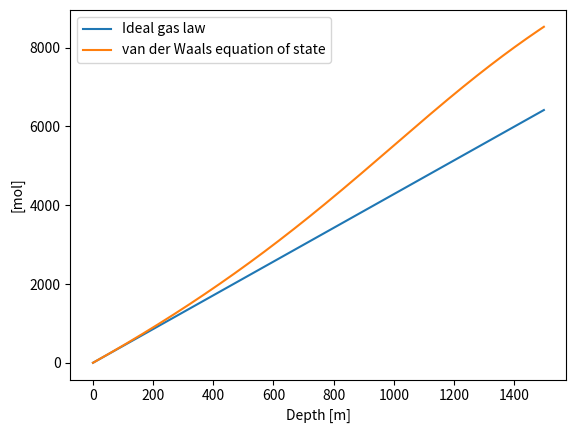

Source code (Python):
'''
Package containing functions that does various calculations for M2PG1 output and/or input data that
does not have the main purpose of producing plots/input/output files.  

[redacted]

Content:

volume_to_mass(volume,density,depth,gas='methane'): 
Function that calculates the molar mass of a volume of gas
'''
#Imports
import numpy as np
import matplotlib.pyplot as plt

#####################################
############ FUNCTIONS ##############
#####################################

def volume_to_mass(volume,temperature,pressure,gas='methane',method='ideal'):
    '''
    Function that calculates the number of moles of a volume of gas using either the ideal gas law or
    van der Waals equation of state. The function can be used to calculate the mass of a gas
    volume at a given depth using a single value or a list of values for volume, density and depth.

    van der Waals equation
    (P+a*n^2/V^2)(V-n*b)=n*R*T  --> n^3(-a*b/V^2)+n^2(a/V)-n(P*b+R*T)+P*V = 0
    where a and b are constants for the gas type, V is the volume, n is the number of moles, R is
    the gas constant, T is the temperature and P is the pressure.

    Inputs: 
    volume: (N,)array_like or scalar
       Volume of gas [m3]
    temperature: (N,)array_like or scalar
         temperature of gas (degC)
    pressure: (N,)array_like or scalar
        pressure [Pa]
    gas: string
        Gas type, default is methane, supported types are 'methane', 'carbondioxide', 'nitrogen',
        'argon' and 'oxygen'
    method: string
        Method for calculating molar mass, options are
          'ideal' - Ideal gas law
          'vdw' - van der Waals equation of state
        Default is 'ideal'
    
    Outputs:
    moles: (N,)array_like or scalar
        Number of moles of gas [mol]
    '''
    #Check if inputs are arrays or scalars
    if isinstance(volume,(list,np.ndarray)):
        volume = np.array(volume)
        temperature = np.array(temperature)
        pressure = np.array(pressure)
    else:
        volume = np.array([volume])
        temperature = np.array([temperature])
        pressure = np.array([pressure])

    #Check if inputs are of same length
    if not (len(volume) == len(temperature) == len(pressure)):
        raise ValueError('Inputs must be of same length')
    
    ### Set input parameters ###

    #Get temperature to Kelvin
    temperature = 273.15 + temperature

    #Check what gas it is and get the correct gas constants
    if gas == 'methane':
        molar_mass = 16.04 #g/mol
        a = 2.283*10**(-1) #Pa*m^6/mol^2
        b = 4.301*10**(-5) #m^3/mol
        R = 8.314 #J/mol*K
    elif gas == 'carbondioxide':
        molar_mass = 44.01
        raise ValueError('Gas not supported yet')
    elif gas == 'nitrogen':
        molar_mass = 28.01
        raise ValueError('Gas not supported yet')
    elif gas == 'argon':
        molar_mass = 39.95
        raise ValueError('Gas not supported yet')
    elif gas == 'oxygen':
        molar_mass = 32.00
        raise ValueError('Gas not supported yet')
    
    #Set up equation
    if method == 'ideal':
        #Ideal gas law
        moles = pressure*volume/(R*temperature)
        coeff = []
    elif method == 'vdw':
        #van der Waals equation of state
        #Solve the cubic equation of state for n
        #Coefficients for cubic equation. 
        coeff = np.array([-a*b/volume**2,a/volume,-(pressure*b+R*temperature),pressure*volume])
        #Find out if there's more than 1 equation
        if len(coeff.shape) > 1:
            #Then loop over and find all the roots
            moles = np.zeros(len(coeff[0,:]))
            for i in range(len(coeff[0,:])):
                #Solve the cubic equation and extract real root of the third root
                moles[i] = np.real(np.roots(coeff[:,i])[2].astype(float))
        else:
            #Solve the cubic equation and extract real root of the third root
            moles = np.real(np.roots(coeff[:,0])[2].astype(float))
            #Calculate mass from n
            #mass = n*molar_mass

    return(moles)
    

###############################################################################################

def PresfromDepth(depth,rho):
    '''
    Function that calculates the hydrostatic pressure (not including atmospheric pressure) from 
    density and depth assuming hydrostatic equilibrium and incompressible fluid.

    Inputs:
    depth: (N,)array_like or scalar
        Depth [m]
    rho: (N,)array_like or scalar  
        Density [kg/m3]

    Outputs:
    pressure: (N,)array_like or scalar
        Pressure [Pa]
                '''
    #Check if inputs are arrays or scalars
    if isinstance(depth,(list,np.ndarray)):
        depth = np.array(depth)
        rho = np.array(rho)
    else:
        depth = np.array([depth])
        rho = np.array([rho])
    
    pressure = rho*9.81*depth

    return(pressure)

######## testrun ########
temperature = 10
pressure = 10132500
volume = 1
gas = 'methane'
method = 'ideal'
mass = volume_to_mass(volume,temperature,pressure,gas,method)

print(mass)

####### testrun with gas at different pressure #########
#taking a gas volume of 1 m3 at 10 degC and 1 atm pressure and
#sinking it gradually down to 1500 m depth
#the gas is assumed to be methane
#the mass of the gas is calculated using the ideal gas law and van der Waals equation of state
#the mass of the gas is then plotted as a function of depth
#Define depth array
depth = np.arange(0,1500,1)
#Define pressure array
pressure = PresfromDepth(depth,1027)
#Define temperature array
temperature = np.ones(len(depth))*10
#Define volume array
volume = np.ones(len(depth))*1
#Calculate mass using ideal gas law
mass_ideal = volume_to_mass(volume,temperature,pressure,gas='methane',method='ideal')
#Calculate mass using van der Waals equation of state
mass_vdw = volume_to_mass(volume,temperature,pressure,gas='methane',method='vdw')

#Plot the results
plt.plot(depth,mass_ideal,label='Ideal gas law')
plt.plot(depth,mass_vdw,label='van der Waals equation of state')
plt.xlabel('Depth [m]')
plt.ylabel('[mol]')
plt.legend()
plt.show()

